3-way image classification set "dataset" from GitHub (AnamikaV18/ETR); label vocabulary: blue, red, yellow.

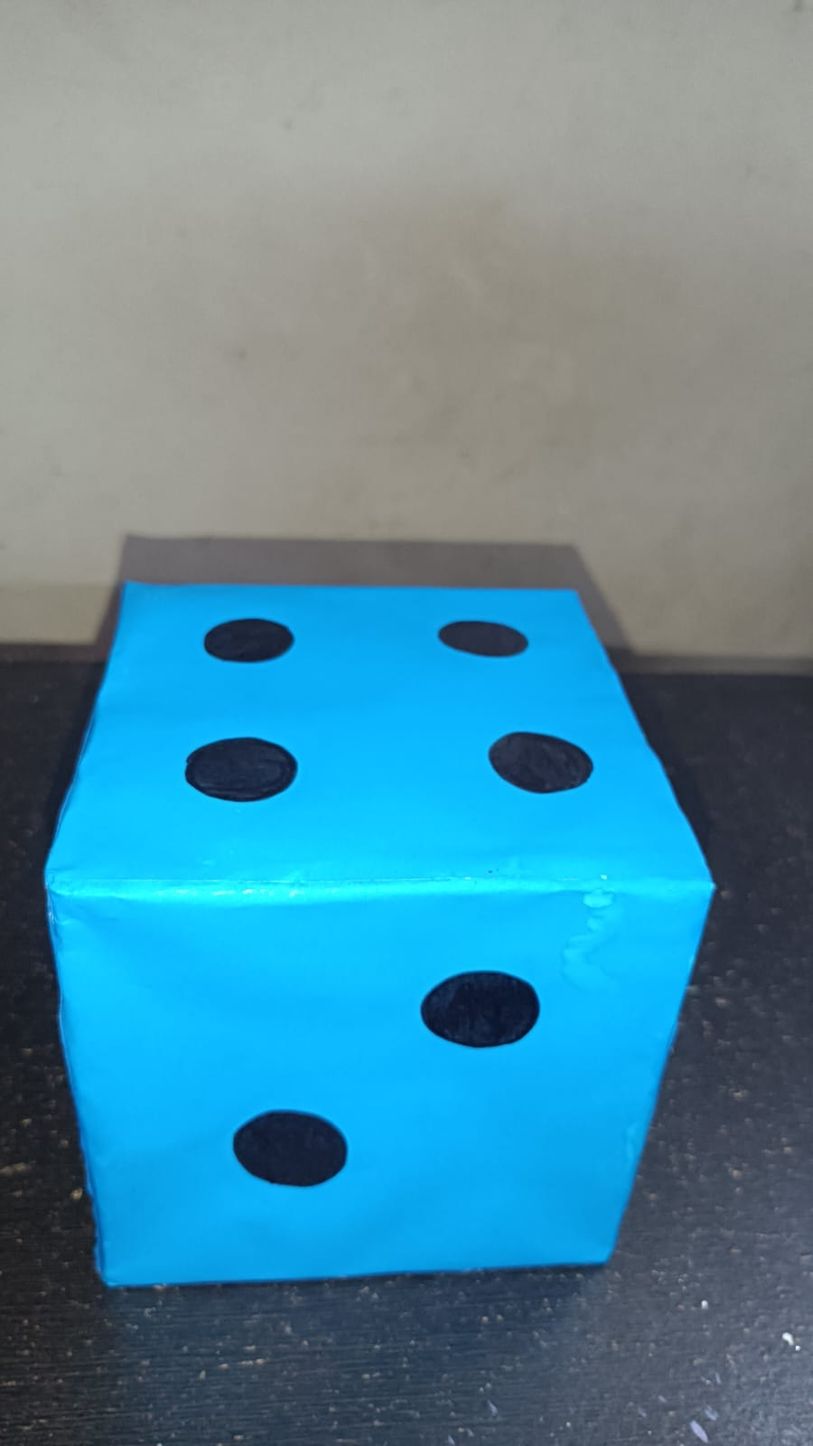
Label: blue

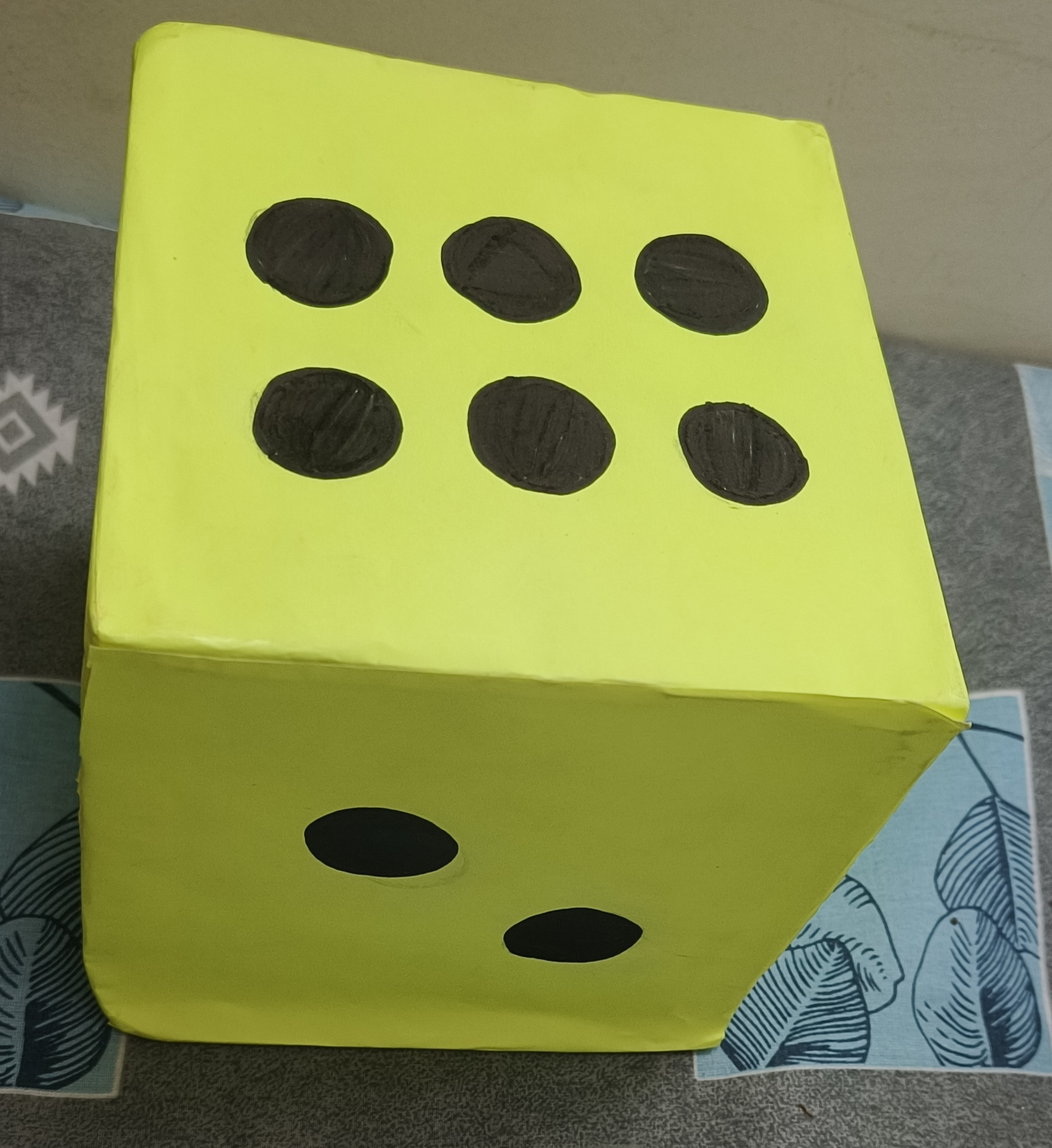
Label: yellow

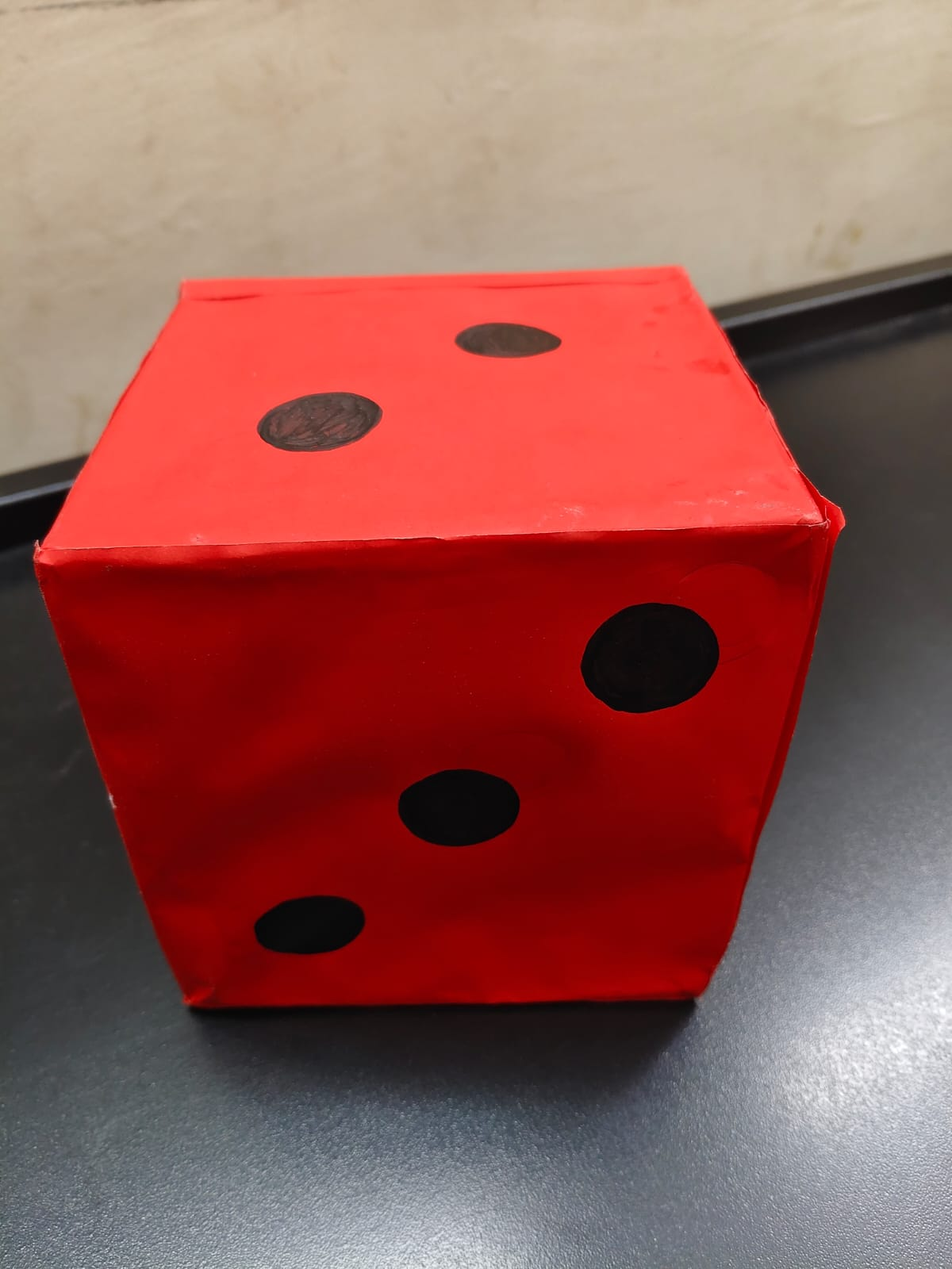
Label: red

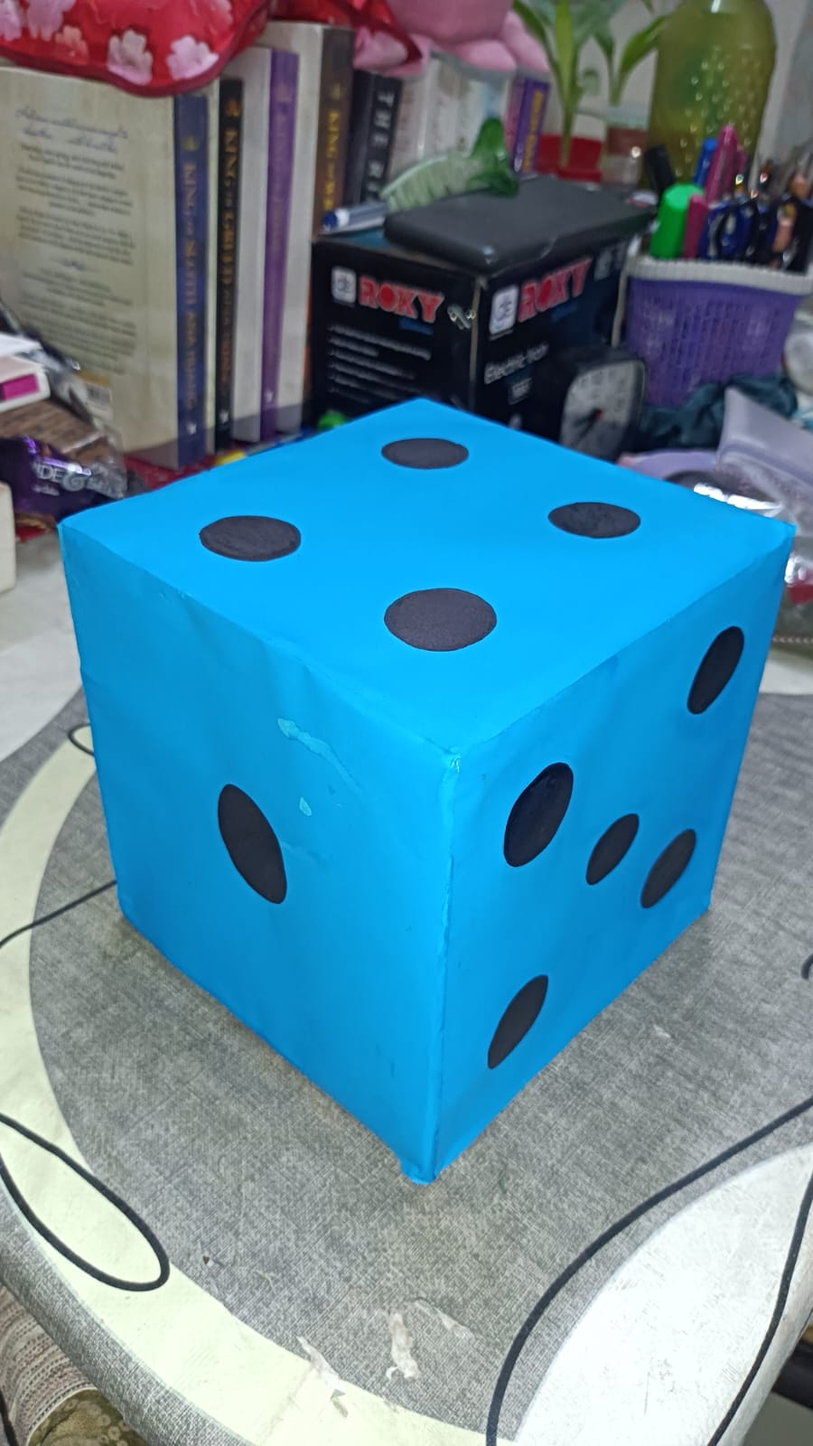
Label: blue

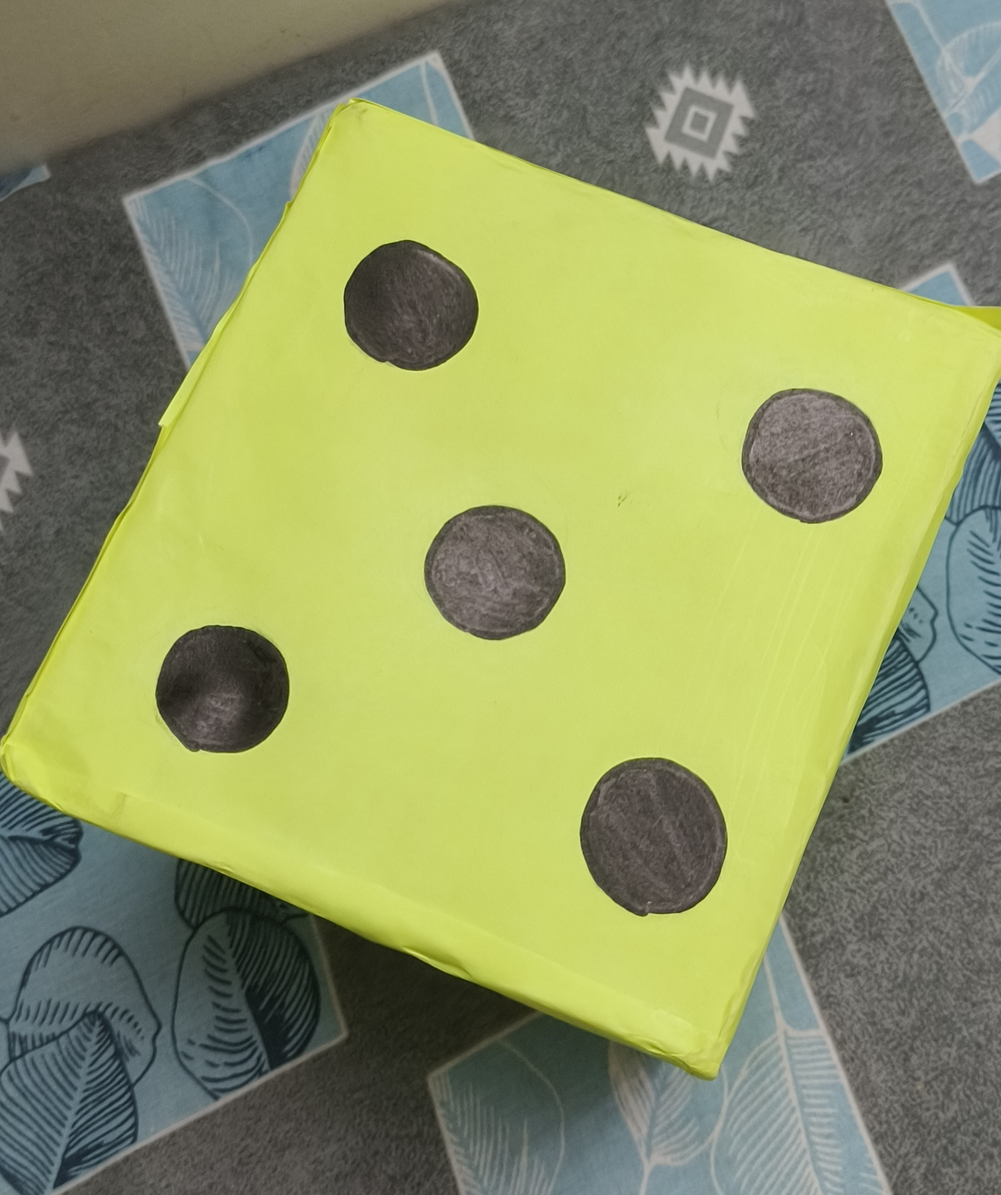
Label: yellow

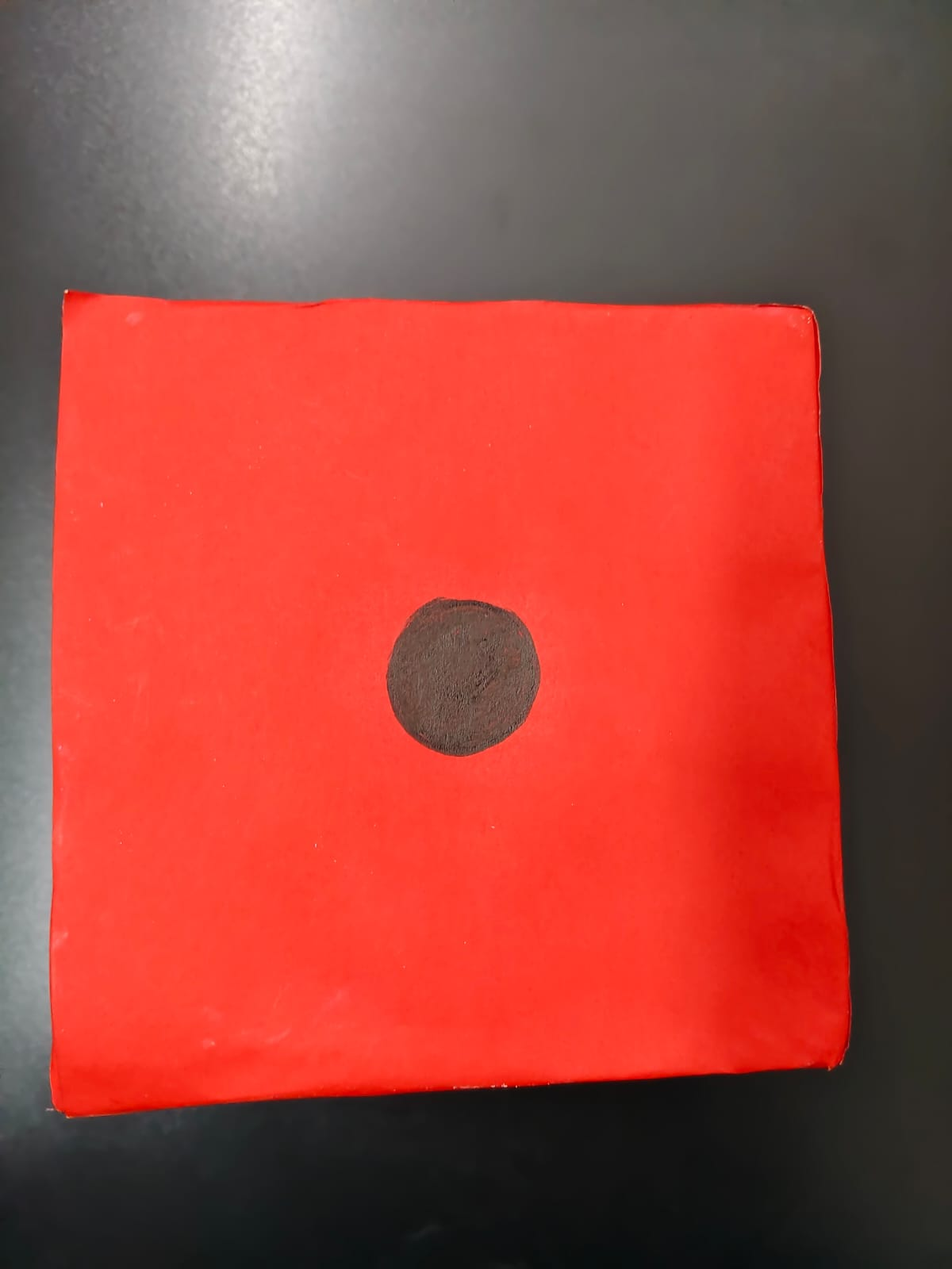
Label: red
